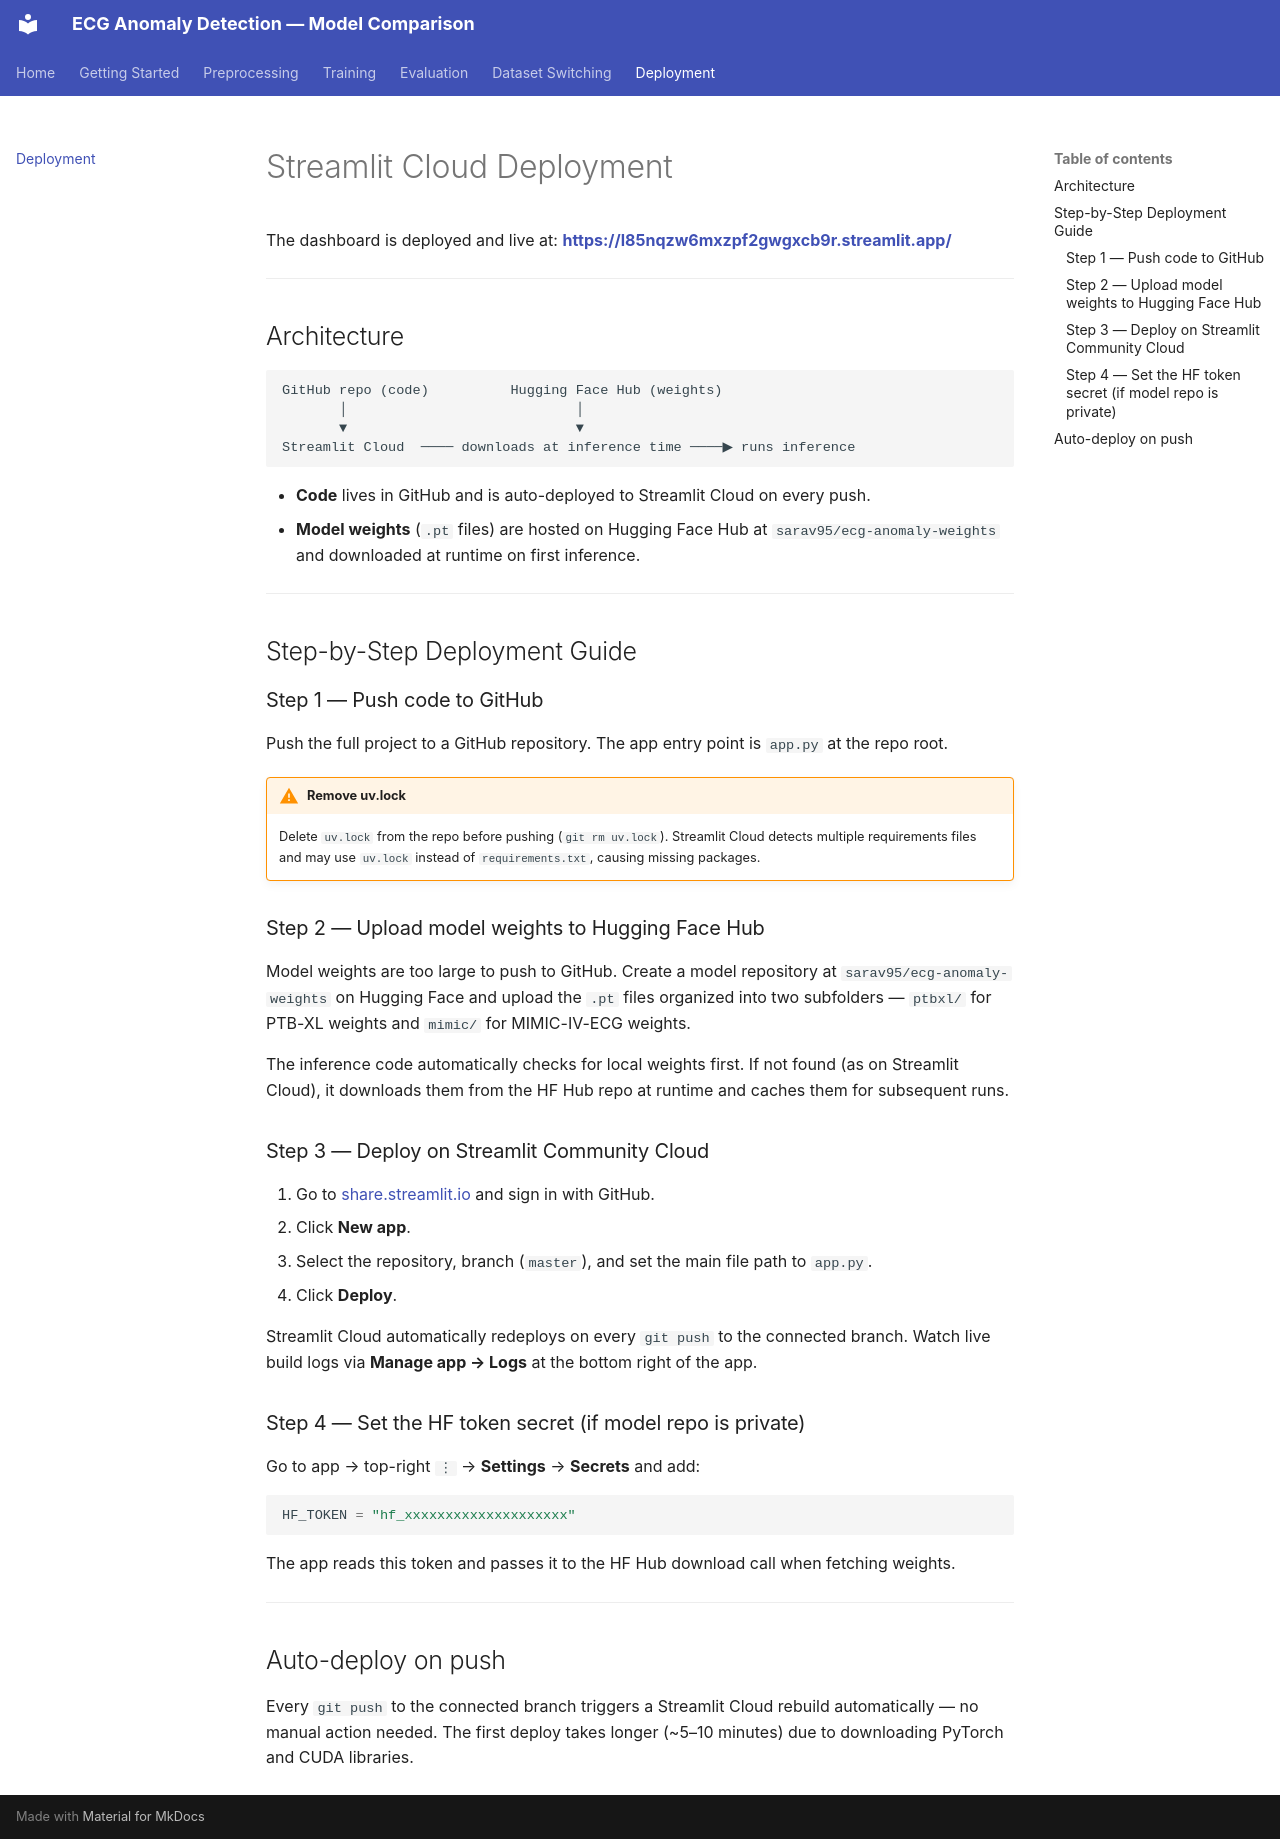

repository: saravanakum1/DGM_saravanakumar · page: deployment/index.html · generator: mkdocs

# Streamlit Cloud Deployment

The dashboard is deployed and live at:
**[https://l85nqzw6mxzpf2gwgxcb9r.streamlit.app/](https://l85nqzw6mxzpf2gwgxcb9r.streamlit.app/)**

---

## Architecture

```
GitHub repo (code)          Hugging Face Hub (weights)
       │                            │
       ▼                            ▼
Streamlit Cloud  ──── downloads at inference time ────▶ runs inference
```

- **Code** lives in GitHub and is auto-deployed to Streamlit Cloud on every push.
- **Model weights** (`.pt` files) are hosted on Hugging Face Hub at `sarav95/ecg-anomaly-weights` and downloaded at runtime on first inference.

---

## Step-by-Step Deployment Guide

### Step 1 — Push code to GitHub

Push the full project to a GitHub repository. The app entry point is `app.py` at the repo root.

!!! warning "Remove uv.lock"
    Delete `uv.lock` from the repo before pushing (`git rm uv.lock`). Streamlit Cloud detects multiple requirements files and may use `uv.lock` instead of `requirements.txt`, causing missing packages.

### Step 2 — Upload model weights to Hugging Face Hub

Model weights are too large to push to GitHub. Create a model repository at `sarav95/ecg-anomaly-weights` on Hugging Face and upload the `.pt` files organized into two subfolders — `ptbxl/` for PTB-XL weights and `mimic/` for MIMIC-IV-ECG weights.

The inference code automatically checks for local weights first. If not found (as on Streamlit Cloud), it downloads them from the HF Hub repo at runtime and caches them for subsequent runs.

### Step 3 — Deploy on Streamlit Community Cloud

1. Go to [share.streamlit.io](https://share.streamlit.io) and sign in with GitHub.
2. Click **New app**.
3. Select the repository, branch (`master`), and set the main file path to `app.py`.
4. Click **Deploy**.

Streamlit Cloud automatically redeploys on every `git push` to the connected branch. Watch live build logs via **Manage app → Logs** at the bottom right of the app.

### Step 4 — Set the HF token secret (if model repo is private)

Go to app → top-right `⋮` → **Settings** → **Secrets** and add:

```toml
HF_TOKEN = "hf_xxxxxxxxxxxxxxxxxxxx"
```

The app reads this token and passes it to the HF Hub download call when fetching weights.

---

## Auto-deploy on push

Every `git push` to the connected branch triggers a Streamlit Cloud rebuild automatically — no manual action needed. The first deploy takes longer (~5–10 minutes) due to downloading PyTorch and CUDA libraries.
